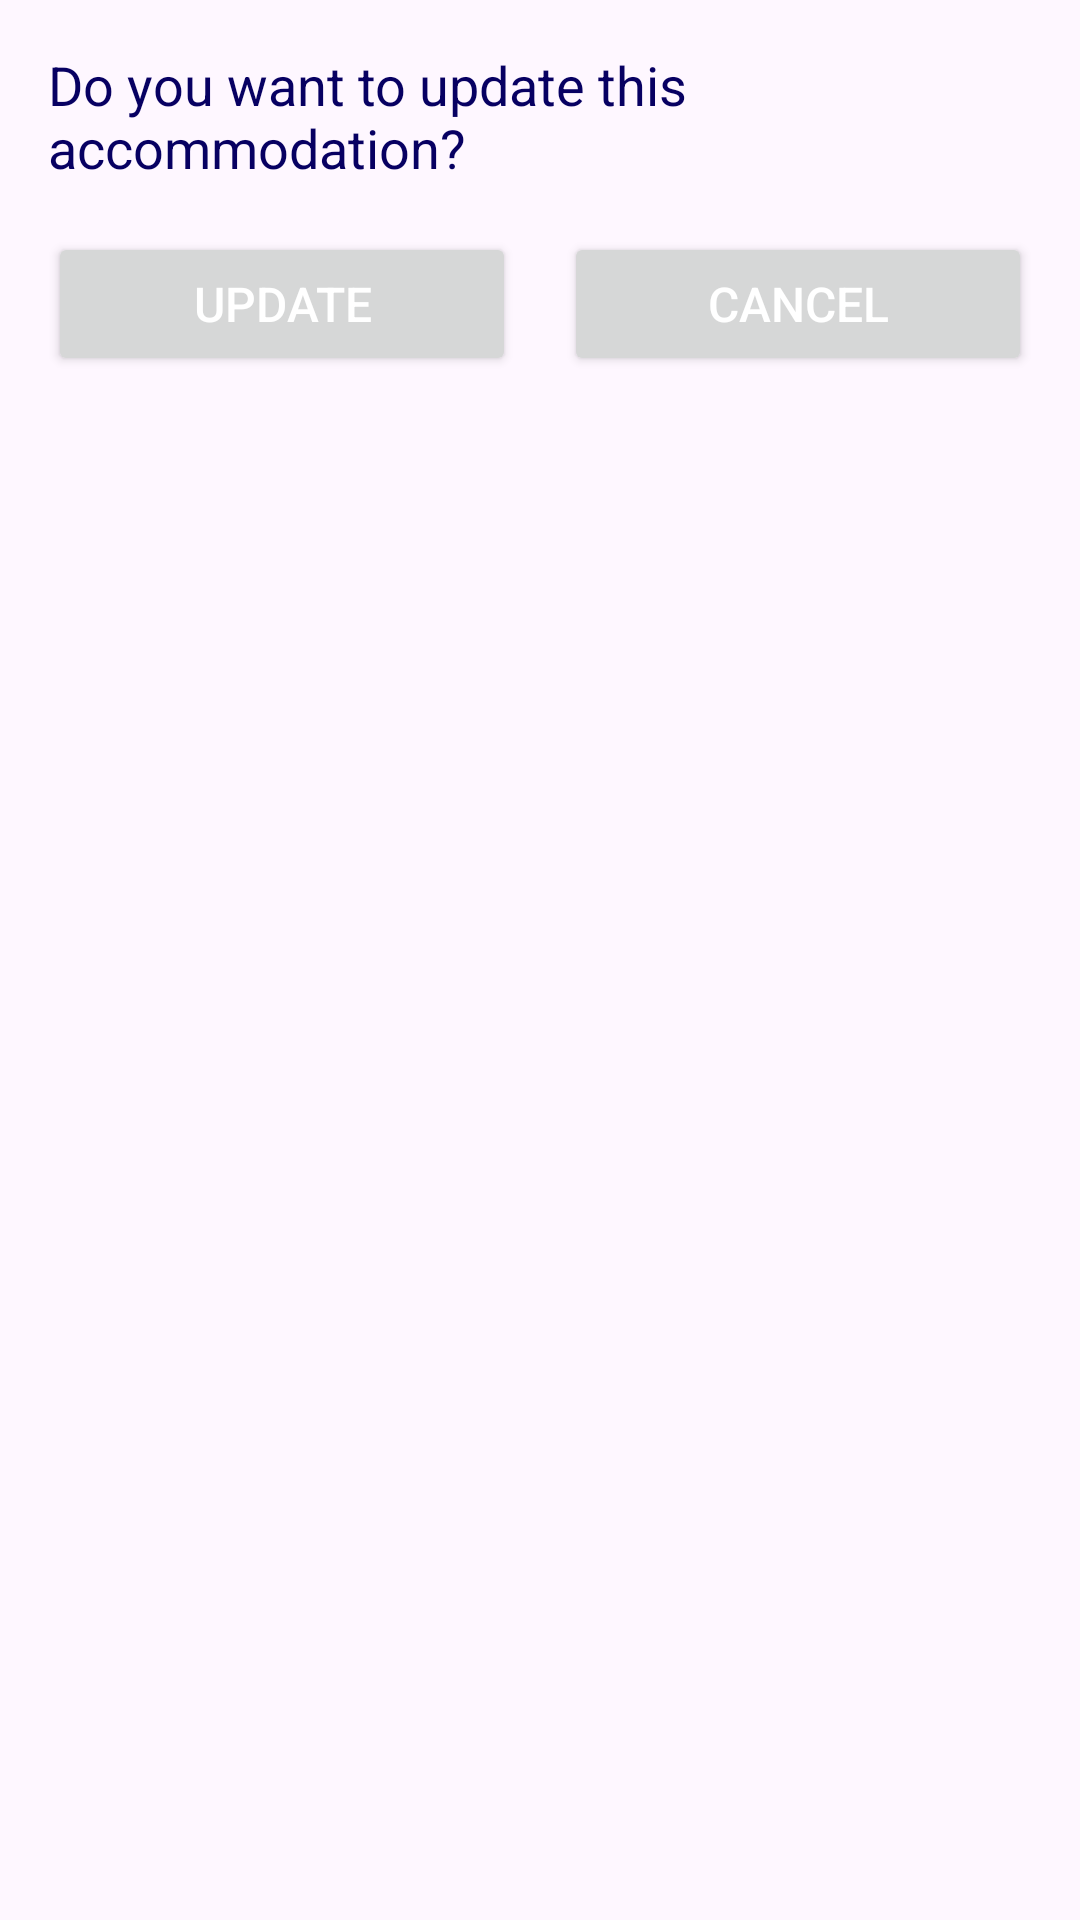

Write the Android layout XML for this screen, with the resource values it uses.
<!-- AndroidManifest.xml: application theme Theme.V2 -->
<!-- res/layout/update_accommodation_prompt.xml -->
<?xml version="1.0" encoding="utf-8"?>
<LinearLayout xmlns:android="http://schemas.android.com/apk/res/android"
    android:layout_width="match_parent"
    android:layout_height="wrap_content"
    android:orientation="vertical"
    android:padding="16dp">

    <TextView
        android:layout_width="wrap_content"
        android:layout_height="wrap_content"
        android:text="Do you want to update this accommodation?"
        android:textSize="18sp"
        android:textColor="@color/logo"
        android:layout_gravity="center"/>

    <LinearLayout
        android:layout_width="match_parent"
        android:layout_height="wrap_content"
        android:orientation="horizontal"
        android:layout_marginTop="16dp">

        <Button
            android:id="@+id/btnUpdate"
            android:layout_width="0dp"
            android:layout_height="wrap_content"
            android:layout_weight="1"
            android:text="Update"
            android:textSize="16sp"
            android:layout_marginEnd="8dp"/>

        <Button
            android:id="@+id/btnCancel"
            android:layout_width="0dp"
            android:layout_height="wrap_content"
            android:layout_weight="1"
            android:text="Cancel"
            android:textSize="16sp"
            android:layout_marginStart="8dp"/>
    </LinearLayout>
</LinearLayout>
<!-- resources referenced by this layout -->
<resources>
  <color name="logo">#070062</color>
  <style name="Theme.V2" parent="Base.Theme.BookIT" />
  <style name="Base.Theme.BookIT" parent="Theme.Material3.DayNight.NoActionBar">
          
          
          <item name="android:statusBarColor">@color/logo</item>
          <item name="colorPrimary">@color/logo</item>
          <item name="android:textColorPrimary">@color/white</item>
      </style>
  <color name="white">#FFFFFFFF</color>
</resources>
